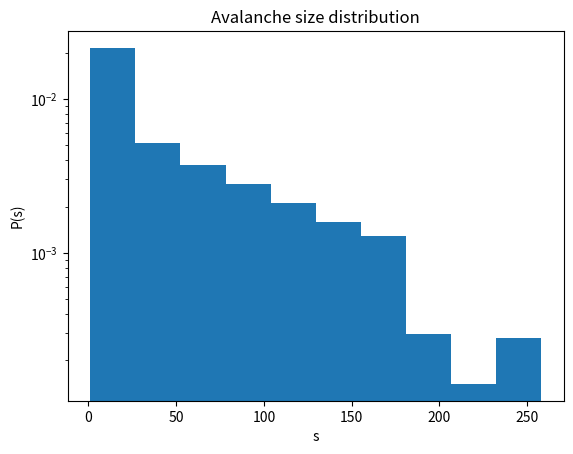

Source code (Python):
import numpy as np
import networkx as nx
import matplotlib.pyplot as plt


class NeuronModel:
    """Class containing attributes and methods for the sand-pile model.
    """
    def __init__(self, size, sample_delay=200) -> None:
        self.network = nx.erdos_renyi_graph(size, 0.5, directed=False)
        self.size = size  # Without the sink node
        self.sample_delay = sample_delay

        # Add sink nodes
        self.network.add_node(-1)
        self.network.add_edge(-1, 0)
        self.network.add_edge(-1, 5)

        # Initialise potentials
        init_potentials = {i: 0.0 for i in range(-1, size)}
        nx.set_node_attributes(self.network, init_potentials, name="potential")

        # Data storage
        self.avalanche_sizes = []

    def get_neuron_degree(self, node_i):
        return nx.degree(self.network)[node_i]

    def get_neuron_potential(self, node_i):
        all_potentials = nx.get_node_attributes(self.network, "potential")

        return all_potentials[node_i]

    def add_neuron_potential(self, node_i, potential):
        curr_potential = self.get_neuron_potential(node_i)

        nx.set_node_attributes(self.network, {node_i: curr_potential + potential}, "potential")

    def set_neuron_potential(self, node_i, potential):
        nx.set_node_attributes(self.network, {node_i: potential}, "potential")

    def get_neighbors(self, node_i):
        return list(self.network.neighbors(node_i))

    def pick_random_non_sink(self):
        node = list(self.network.nodes)[np.random.randint(0, self.size)]

        return node

    def topple_node(self, node_i):
        self.add_neuron_potential(node_i, -len(list(self.get_neighbors(node_i))))
        neighbors = self.get_neighbors(node_i)

        potentials = nx.get_node_attributes(self.network, "potential")
        new_potentials = {neigh: potentials[neigh] + 1 for neigh in neighbors}

        nx.set_node_attributes(self.network, new_potentials, "potential")

    def perform_avalanche(self, start_node):
        unstable = [start_node]
        curr_node = None
        avalanche_size = 0

        while unstable:
            random_index = np.random.randint(0, len(unstable))
            curr_node = unstable.pop(random_index)

            # Topple unstable node
            self.topple_node(curr_node)
            avalanche_size += 1

            # Check if neighbors are now unstable
            # If yes, add to queue
            for neigh in self.get_neighbors(curr_node):
                potential = self.get_neuron_potential(neigh)
                degree = self.get_neuron_degree(neigh)

                # Skip nodes with degree zero
                if degree == 0:
                    continue

                # Skip sink node
                if neigh == -1:
                    continue

                # Skip if it is already unstable
                if neigh in unstable:
                    continue

                # Node is unstable
                if potential >= degree:
                    unstable.append(neigh)

        return avalanche_size

    def step(self, iteration) -> None:
        # Choose random node
        node_i = self.pick_random_non_sink()

        # Increment grains
        self.add_neuron_potential(node_i, 1.0)

        # Check for instabilities
        if self.get_neuron_potential(node_i) >= self.get_neuron_degree(node_i):
            avalanche_size = self.perform_avalanche(node_i)

            if iteration > self.sample_delay:
                self.avalanche_sizes.append(avalanche_size)


    def run(self, n_steps):
        assert self.sample_delay < n_steps, "Number of steps must be higher than sample delay"

        for i in range(n_steps):
            self.step(i)

        return self.avalanche_sizes


if __name__ == '__main__':
    model = NeuronModel(20)

    data = np.array(model.run(10000))

    # print(data)

    plt.hist(data, density=True, log=True)

    plt.title("Avalanche size distribution")
    plt.xlabel("s")
    plt.ylabel("P(s)")

    plt.show()
